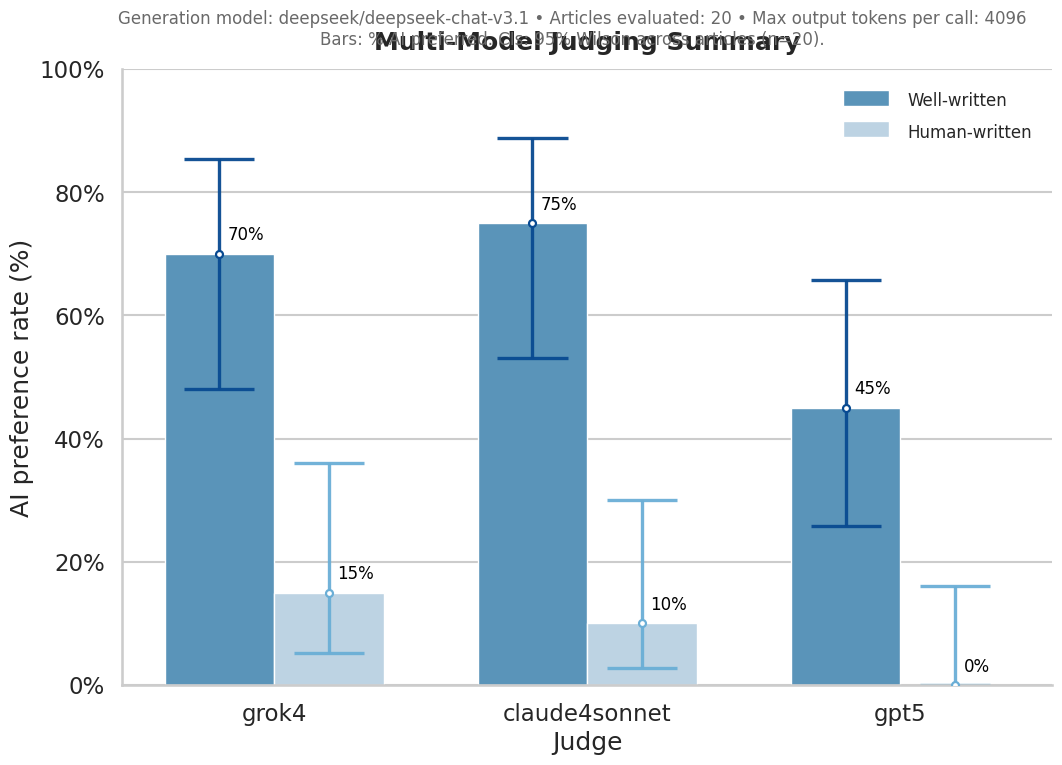

The matplotlib source for this figure: (Note: this script raises an exception after producing the figure.)
#!/usr/bin/env python3
"""
Multi-Model Judging Summary - Grouped Bar Chart (AI preference rates)

- Groups: grok4, claude4sonnet, gpt5
- Bars per group: % AI-preference under Well-written vs Human-written prompts
- CIs: 95% Wilson (articles as sampling unit, n=20), shown as color-matched "lollipop" error bars
- Styling: seaborn, Computer Modern, blue-inspired palette
- Output: executive_summary.png (in the script directory)
"""

import math
from pathlib import Path

import matplotlib.pyplot as plt
import seaborn as sns
import pandas as pd
from matplotlib.ticker import PercentFormatter
import numpy as np

ADD_CIS = True  # toggle CI overlay

def wilson_ci(k, n, alpha=0.05):
    """Wilson score interval (returns proportion lower/upper)."""
    if n == 0:
        return (0.0, 0.0)
    z = 1.959963984540054  # ~1.96 for 95%
    phat = k / n
    denom = 1.0 + (z**2) / n
    centre = (phat + (z**2) / (2 * n)) / denom
    halfwidth = (z * math.sqrt((phat * (1 - phat) + (z**2) / (4 * n)) / n)) / denom
    return (max(0.0, centre - halfwidth), min(1.0, centre + halfwidth))

def main():
    # ---------------------------
    # Hardcoded counts (n=20 per condition)
    # ---------------------------
    n_articles = 20
    data_counts = {
        "judge": ["grok4", "claude4sonnet", "gpt5"],
        "well_written_ai_k": [14, 15, 9],
        "human_written_ai_k": [3, 2, 0],
    }

    dfc = pd.DataFrame(data_counts)

    # Long-form with percents and Wilson CIs
    rows = []
    for _, r in dfc.iterrows():
        for key, label in [("well_written_ai_k", "Well-written"),
                           ("human_written_ai_k", "Human-written")]:
            k = int(r[key])
            p = 100.0 * k / n_articles
            lo, hi = wilson_ci(k, n_articles)
            rows.append({
                "judge": r["judge"],
                "prompt": label,
                "percent": p,
                "ci_lo_pct": 100.0 * lo,
                "ci_hi_pct": 100.0 * hi,
                "k": k,
                "n": n_articles
            })
    df = pd.DataFrame(rows)

    # ---------------------------
    # Styling
    # ---------------------------
    plt.rcParams["font.family"] = "serif"
    plt.rcParams["font.serif"] = ["Computer Modern Roman", "CMU Serif", "DejaVu Serif", "Times New Roman", "Times"]
    plt.rcParams["mathtext.fontset"] = "cm"
    plt.rcParams["axes.titleweight"] = "semibold"

    sns.set_theme(style="whitegrid", context="talk")

    # === Stronger contrast blues ===
    # Bars: very dark vs light; Lines: slightly darker than bars
    blues = sns.color_palette("Blues", 9)  # indices 0..8
    bar_palette = {
        "Well-written": blues[5],   # darker blue for strong contrast
        "Human-written": blues[2],  # light blue
    }
    line_palette = {
        "Well-written": blues[8],   # darkest for the CI line
        "Human-written": blues[4],  # mid blue for CI line over light bar
    }

    # ---------------------------
    # Figure
    # ---------------------------
    fig, ax = plt.subplots(figsize=(12, 8), dpi=100)
    hue_order = ["Well-written", "Human-written"]
    x_order = ["grok4", "claude4sonnet", "gpt5"]

    # Bars with crisp white edges so lines read cleanly on top
    g = sns.barplot(
        data=df,
        x="judge",
        y="percent",
        hue="prompt",
        order=x_order,
        hue_order=hue_order,
        palette=bar_palette,
        width=0.7,
        ax=ax,
        edgecolor="white",
        linewidth=1.0,
        ci=None
    )

    # Y-axis formatting
    ax.yaxis.set_major_formatter(PercentFormatter(100))
    ax.set_ylim(0, 100)
    ax.set_ylabel("AI preference rate (%)")
    ax.set_xlabel("Judge")

    # Title & caption
    ax.set_title("Multi-Model Judging Summary", pad=14)
    fig.text(
        0.5, 0.93,
        "Generation model: deepseek/deepseek-chat-v3.1 • Articles evaluated: 20 • Max output tokens per call: 4096\n"
        "Bars: % AI preferred. CIs: 95% Wilson across articles (n=20).",
        ha="center", va="center", fontsize=12, color="dimgray"
    )

    # Legend (no title)
    leg = ax.legend(title=None, frameon=False, loc="upper right")
    for txt in leg.get_texts():
        txt.set_fontsize(12)

    # ---------------------------
    # Tasteful, color-matched "lollipop" CIs + labels offset to the right
    # ---------------------------
    if ADD_CIS:
        cat_idx = {cat: i for i, cat in enumerate(x_order)}
        hue_idx = {hue: i for i, hue in enumerate(hue_order)}
        n_hue = len(hue_order)
        bar_width = 0.7
        dodge = bar_width / n_hue

        xticks = ax.get_xticks()
        cap_half = dodge * 0.32
        line_width = 2.4
        alpha_line = 0.95

        for _, row in df.iterrows():
            i = cat_idx[row["judge"]]
            j = hue_idx[row["prompt"]]
            cat_center = xticks[i]
            leftmost = cat_center - (bar_width / 2.0) + (dodge / 2.0)
            x_c = leftmost + j * dodge

            y = row["percent"]
            lo = row["ci_lo_pct"]
            hi = row["ci_hi_pct"]

            col = line_palette[row["prompt"]]

            # CI line and caps
            ax.vlines(x=x_c, ymin=lo, ymax=hi, colors=col, linewidth=line_width, alpha=alpha_line)
            ax.hlines(y=lo, xmin=x_c - cap_half, xmax=x_c + cap_half, colors=col, linewidth=line_width, alpha=alpha_line)
            ax.hlines(y=hi, xmin=x_c - cap_half, xmax=x_c + cap_half, colors=col, linewidth=line_width, alpha=alpha_line)

            # Center marker
            ax.plot([x_c], [y], marker="o", markersize=5,
                    markerfacecolor="white", markeredgecolor=col,
                    markeredgewidth=1.6, zorder=6)

            # ===== Shift label slightly to the right of the lollipop =====
            ax.annotate(f"{y:.0f}%",
                        (x_c, y),
                        ha="left", va="bottom",
                        fontsize=12, color="black",
                        xytext=(6, 7),               # +x to move right; +y for breathing room
                        textcoords="offset points",
                        clip_on=False)

    # Clean up & save
    sns.despine(fig=fig, left=False, bottom=False)
    out_path = Path(__file__).with_name("executive_summary.png")
    plt.tight_layout(rect=[0, 0, 1, 0.88])
    plt.savefig(out_path, dpi=200, bbox_inches="tight")
    print(f"Saved figure to: {out_path.resolve()}")

if __name__ == "__main__":
    main()
